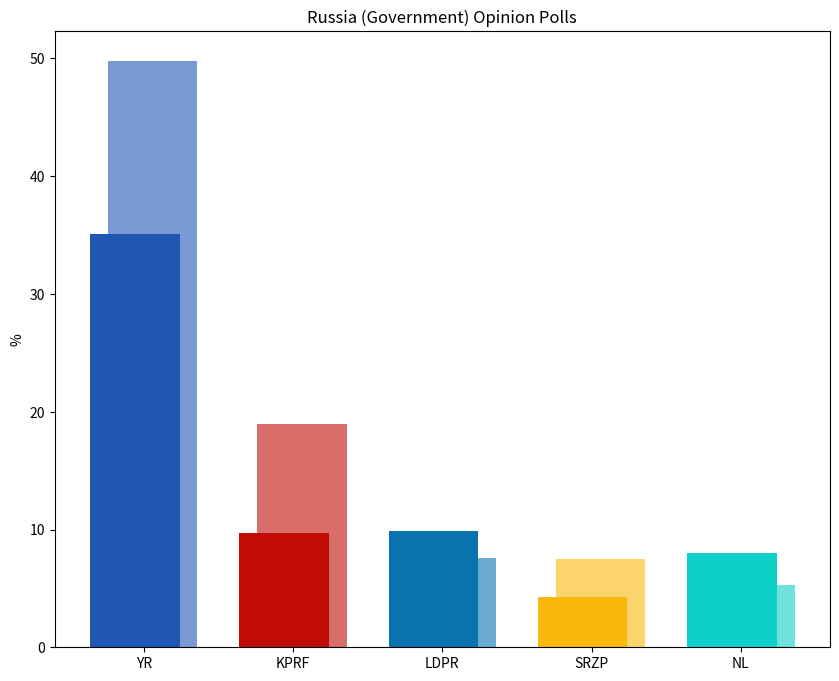

This chart was generated by the following Python code: (Note: this script raises an exception after producing the figure.)
import matplotlib.pyplot as plt
import numpy as np

parties = ['YR', 'KPRF', 'LDPR', 'SRZP', 'NL']
polling_2026 = [35.1, 9.7, 9.9, 4.3, 8.0]
election_2021 = [49.82, 18.93, 7.55, 7.46, 5.32]

poll_colors = ['#2057b4', '#c00c05', '#0973b0', '#f9b80b', '#0fd0c9']
election_colors = ['#799ad2', '#d96d69', '#6babcf', '#fbd46c', '#6fe2de']

x = np.arange(len(parties))
width = 0.6

fig, ax = plt.subplots(figsize=(10, 8))
ax.bar(x + width/10, election_2021, width=width, color=election_colors, label='2021 Election')
ax.bar(x - width/10, polling_2026, width=width, color=poll_colors, label='September 2026 Polling')

ax.set_ylabel('%')
ax.set_xticks(x)
ax.set_xticklabels(parties)
ax.set_title('Russia (Government) Opinion Polls')

plt.savefig('Eurasia/EasternEurope/Russia (Government) Opinion Polls.png', dpi=300, bbox_inches='tight')
plt.show()
